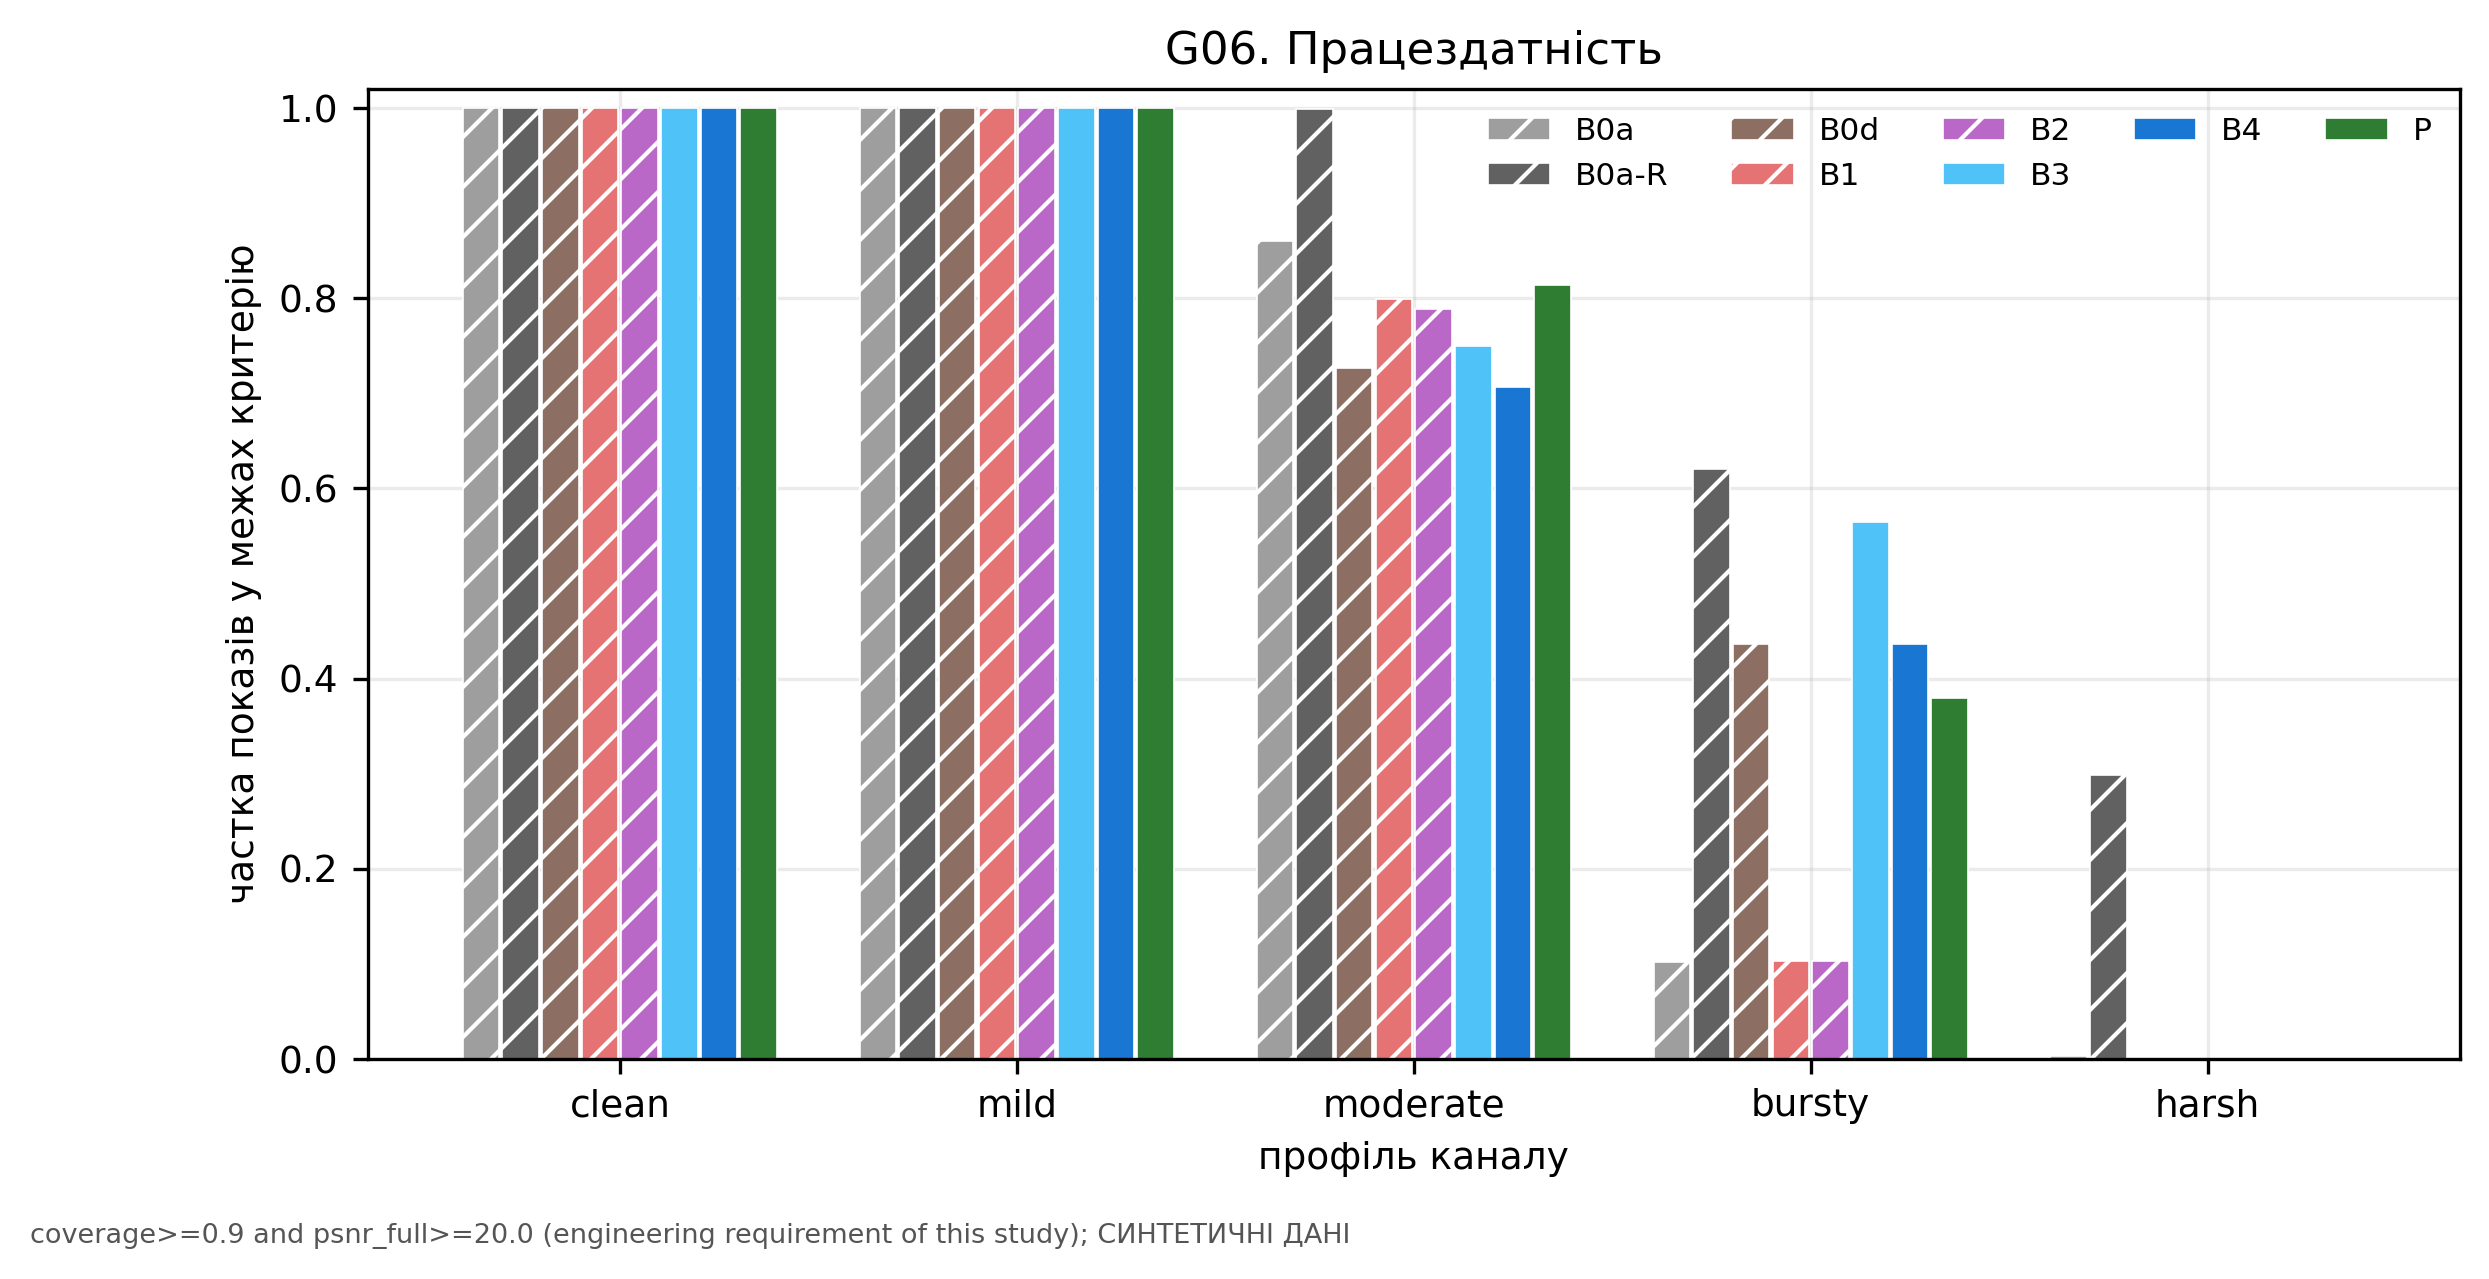

Data behind this chart, as committed beside it:
authenticated, channel, criterion, method, n_scenes, operable_fraction, sd_over_scenes
False, clean, coverage>=0.9 and psnr_full>=20.0 (engin…, B0a, 10, 1.0, 0.0
False, mild, coverage>=0.9 and psnr_full>=20.0 (engin…, B0a, 10, 1.0, 0.0
False, moderate, coverage>=0.9 and psnr_full>=20.0 (engin…, B0a, 10, 0.86, 0.07236
False, bursty, coverage>=0.9 and psnr_full>=20.0 (engin…, B0a, 10, 0.1025, 0.06423
False, harsh, coverage>=0.9 and psnr_full>=20.0 (engin…, B0a, 10, 0.00375, 0.006038
False, clean, coverage>=0.9 and psnr_full>=20.0 (engin…, B0a-R, 10, 1.0, 0.0
False, mild, coverage>=0.9 and psnr_full>=20.0 (engin…, B0a-R, 10, 1.0, 0.0
False, moderate, coverage>=0.9 and psnr_full>=20.0 (engin…, B0a-R, 10, 0.9988, 0.003953
False, bursty, coverage>=0.9 and psnr_full>=20.0 (engin…, B0a-R, 10, 0.62, 0.1472
False, harsh, coverage>=0.9 and psnr_full>=20.0 (engin…, B0a-R, 10, 0.2987, 0.2304
False, clean, coverage>=0.9 and psnr_full>=20.0 (engin…, B0d, 10, 1.0, 0.0
False, mild, coverage>=0.9 and psnr_full>=20.0 (engin…, B0d, 10, 1.0, 0.0
False, moderate, coverage>=0.9 and psnr_full>=20.0 (engin…, B0d, 10, 0.7262, 0.04581
False, bursty, coverage>=0.9 and psnr_full>=20.0 (engin…, B0d, 10, 0.4363, 0.06807
False, harsh, coverage>=0.9 and psnr_full>=20.0 (engin…, B0d, 10, 0.0, 0.0
False, clean, coverage>=0.9 and psnr_full>=20.0 (engin…, B1, 10, 1.0, 0.0
False, mild, coverage>=0.9 and psnr_full>=20.0 (engin…, B1, 10, 1.0, 0.0
False, moderate, coverage>=0.9 and psnr_full>=20.0 (engin…, B1, 10, 0.7988, 0.1297
False, bursty, coverage>=0.9 and psnr_full>=20.0 (engin…, B1, 10, 0.1037, 0.06265
False, harsh, coverage>=0.9 and psnr_full>=20.0 (engin…, B1, 10, 0.0, 0.0
False, clean, coverage>=0.9 and psnr_full>=20.0 (engin…, B2, 10, 1.0, 0.0
False, mild, coverage>=0.9 and psnr_full>=20.0 (engin…, B2, 10, 1.0, 0.0
False, moderate, coverage>=0.9 and psnr_full>=20.0 (engin…, B2, 10, 0.7888, 0.137
False, bursty, coverage>=0.9 and psnr_full>=20.0 (engin…, B2, 10, 0.1038, 0.06536
False, harsh, coverage>=0.9 and psnr_full>=20.0 (engin…, B2, 10, 0.0, 0.0
True, clean, coverage>=0.9 and psnr_full>=20.0 (engin…, B3, 10, 1.0, 0.0
True, mild, coverage>=0.9 and psnr_full>=20.0 (engin…, B3, 10, 1.0, 0.0
True, moderate, coverage>=0.9 and psnr_full>=20.0 (engin…, B3, 10, 0.75, 0.07949
True, bursty, coverage>=0.9 and psnr_full>=20.0 (engin…, B3, 10, 0.565, 0.1539
True, harsh, coverage>=0.9 and psnr_full>=20.0 (engin…, B3, 10, 0.0, 0.0
True, clean, coverage>=0.9 and psnr_full>=20.0 (engin…, B4, 10, 1.0, 0.0
True, mild, coverage>=0.9 and psnr_full>=20.0 (engin…, B4, 10, 1.0, 0.0
True, moderate, coverage>=0.9 and psnr_full>=20.0 (engin…, B4, 10, 0.7063, 0.0434
True, bursty, coverage>=0.9 and psnr_full>=20.0 (engin…, B4, 10, 0.4362, 0.07252
True, harsh, coverage>=0.9 and psnr_full>=20.0 (engin…, B4, 10, 0.0, 0.0
True, clean, coverage>=0.9 and psnr_full>=20.0 (engin…, P, 10, 1.0, 0.0
True, mild, coverage>=0.9 and psnr_full>=20.0 (engin…, P, 10, 1.0, 0.0
True, moderate, coverage>=0.9 and psnr_full>=20.0 (engin…, P, 10, 0.8137, 0.04875
True, bursty, coverage>=0.9 and psnr_full>=20.0 (engin…, P, 10, 0.38, 0.04133
True, harsh, coverage>=0.9 and psnr_full>=20.0 (engin…, P, 10, 0.0, 0.0
